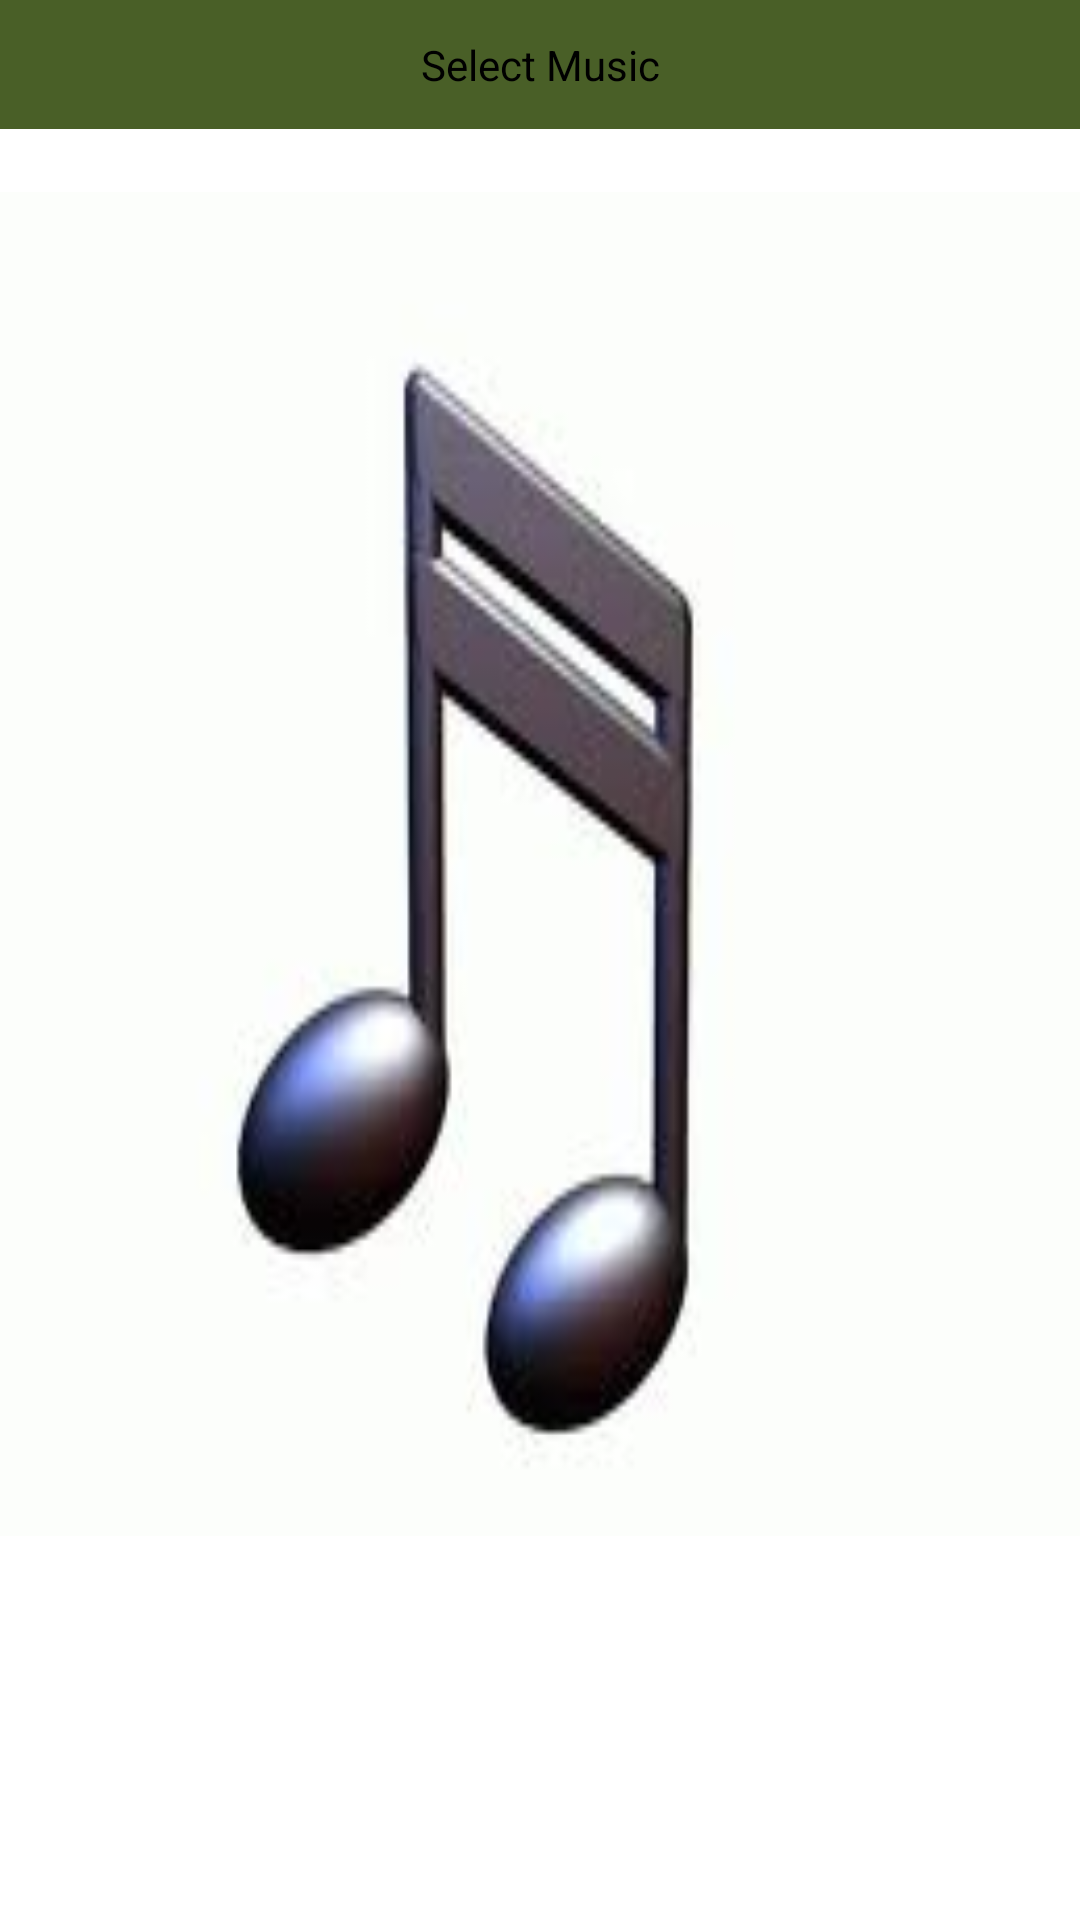

The Android layout XML behind this screen, and the referenced resources:
<!-- AndroidManifest.xml: application theme AppTheme -->
<!-- res/layout/music_activity.xml -->
<?xml version="1.0" encoding="utf-8"?>
<LinearLayout xmlns:android="http://schemas.android.com/apk/res/android"
    android:layout_width="match_parent"
    android:layout_height="match_parent"
    android:orientation="vertical" >

    <LinearLayout
        android:layout_width="match_parent"
        android:layout_height="0dp"
        android:layout_weight="1"
        android:orientation="vertical" >

        <Button
            android:id="@+id/button1"
            android:layout_width="match_parent"
            android:layout_height="wrap_content"
            android:background="@drawable/green"
            android:text="Select Music" />
    </LinearLayout>

    <LinearLayout
        android:layout_width="match_parent"
        android:layout_height="0dp"
        android:layout_weight="7"
        android:background="@drawable/music"
        android:orientation="vertical" >

        <ImageView
            android:id="@+id/imageView1"
            android:layout_width="wrap_content"
            android:layout_height="wrap_content"
            />

    </LinearLayout>

    <LinearLayout
        android:layout_width="match_parent"
        android:layout_height="0dp"
        android:layout_weight="2"
        android:orientation="horizontal" > 
        <ImageView
            android:id="@+id/playmusic"
            android:layout_width="0dp"
            android:layout_height="wrap_content"
            android:layout_weight="1"
            android:src="@drawable/play" />
 
    </LinearLayout>

</LinearLayout>
<!-- resources referenced by this layout -->
<resources>
  <!-- drawable green: png bitmap (drawable, 7128 bytes) -->
  <!-- drawable music: jpg bitmap (drawable, 3435 bytes) -->
  <style name="AppTheme" parent="AppBaseTheme">
          
      </style>
  <style name="AppBaseTheme" parent="android:Theme.Light">
          
      </style>
</resources>
